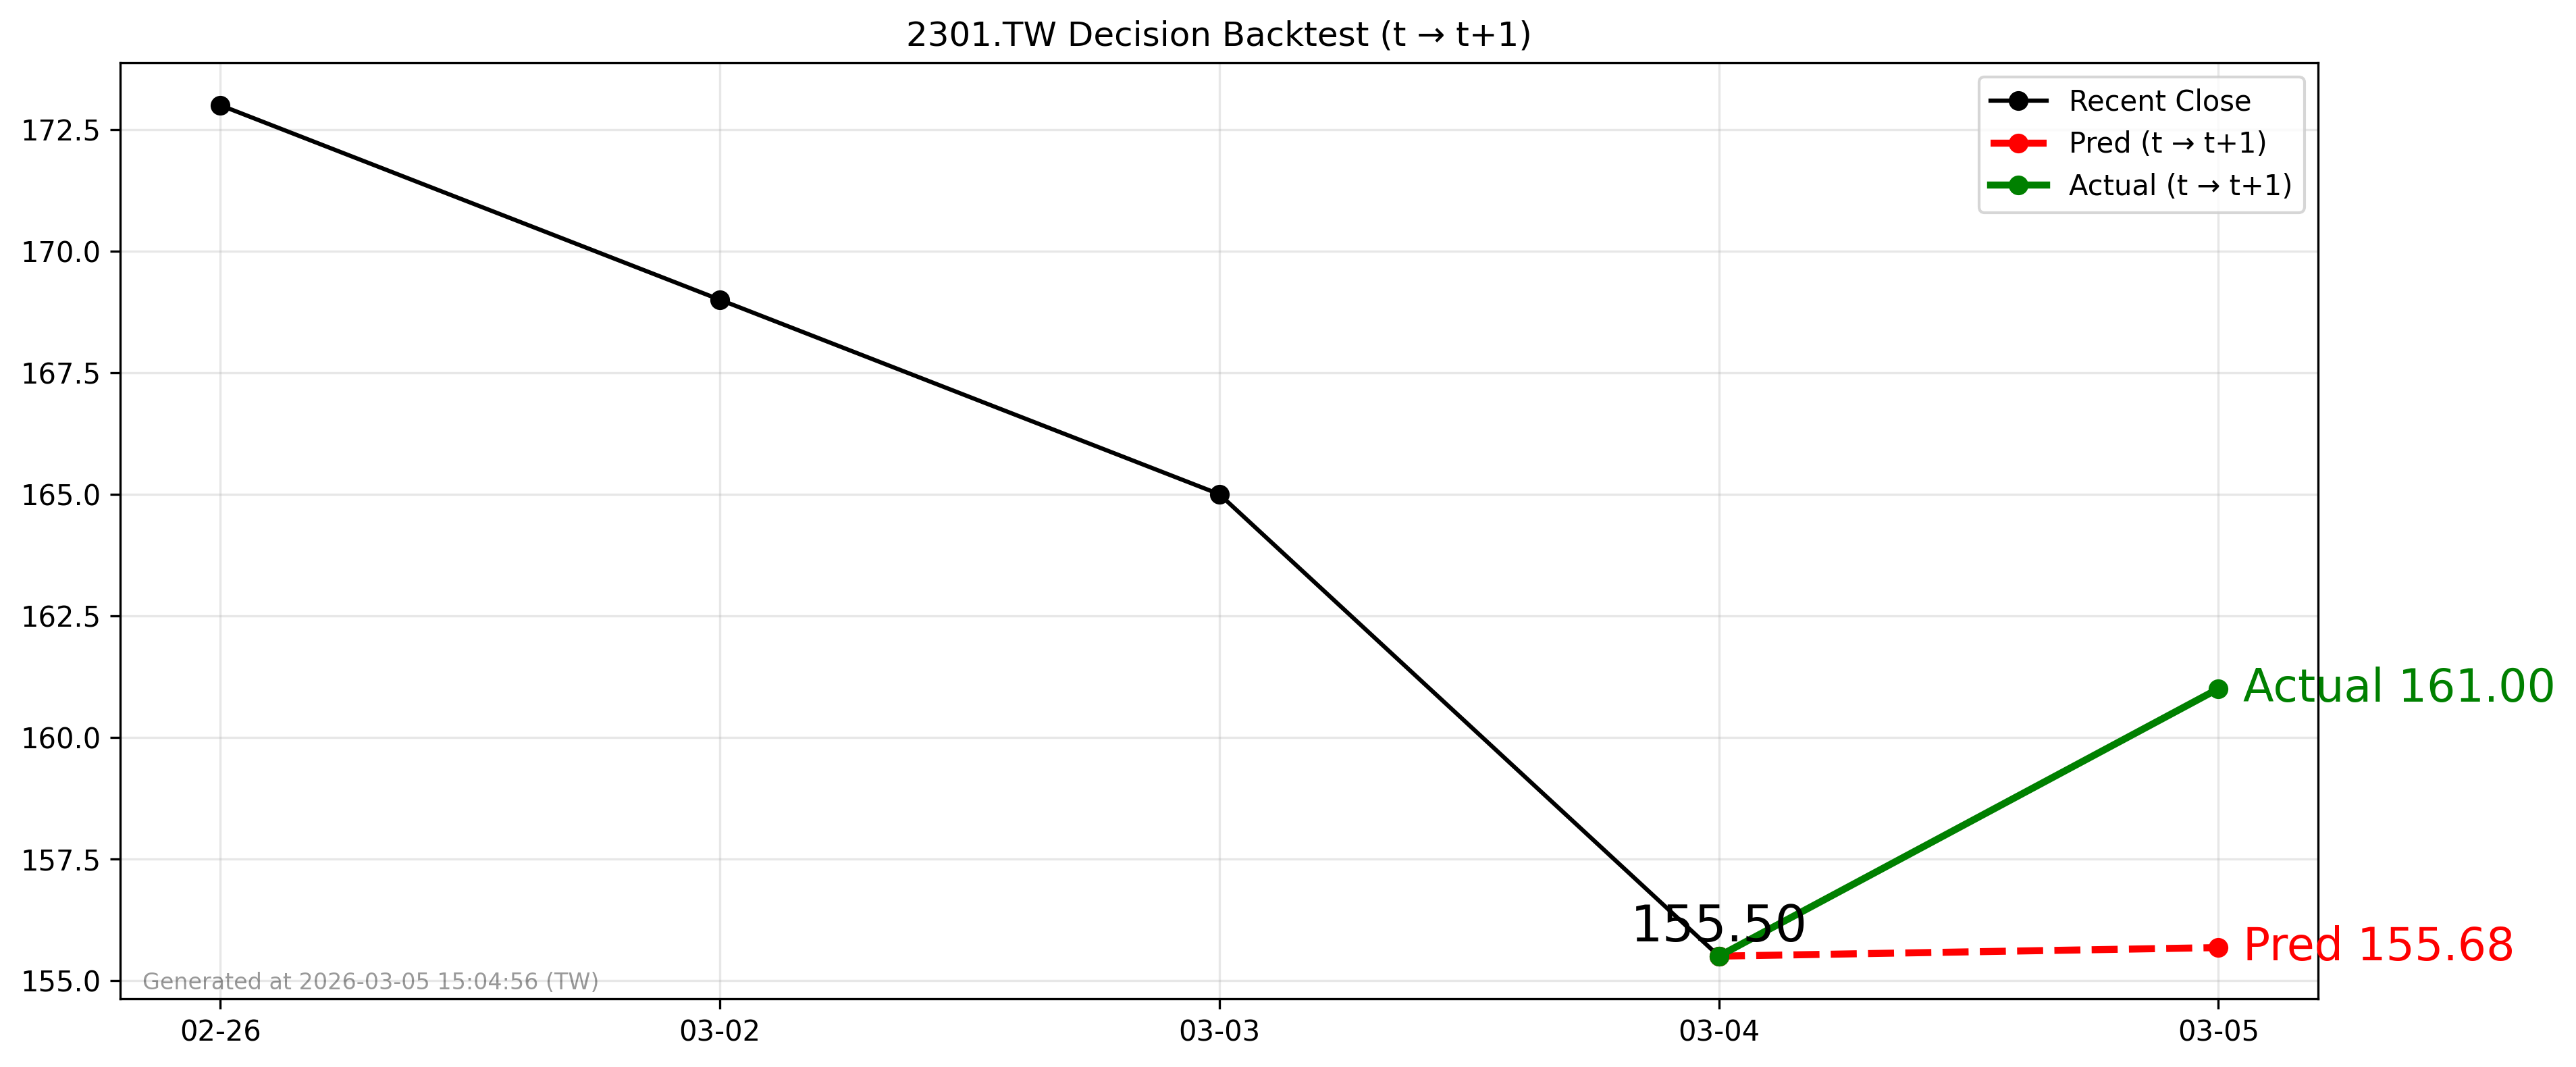

Source data for this figure (header and first rows):
forecast_date, decision_day, close_t, pred_t1, actual_t1, direction_pred, direction_actual
2026-03-04, 2026-03-04, 155.5, 155.7, 161.0, 1, 1
